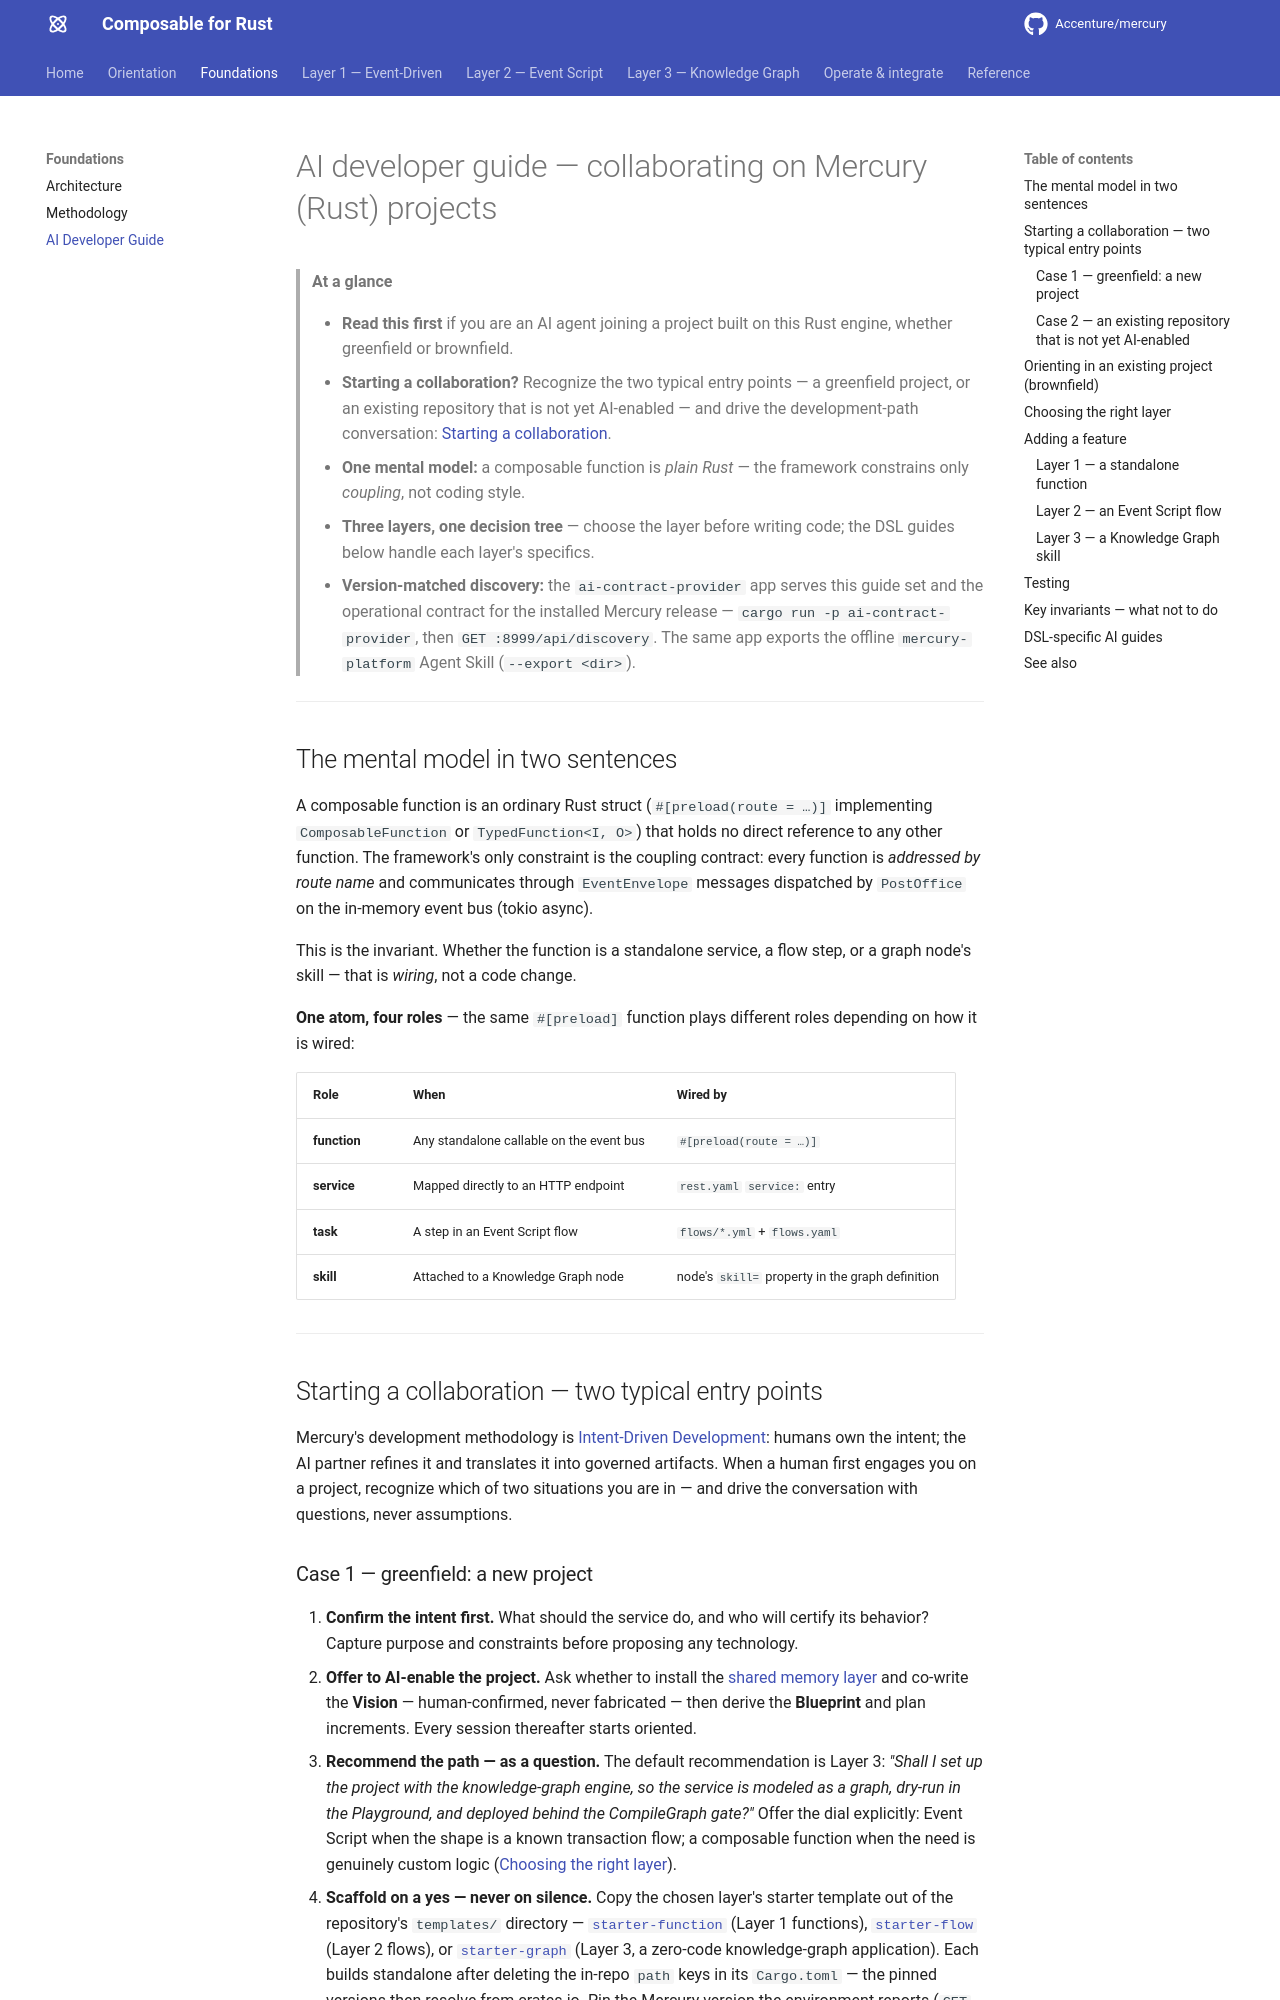

repository: Accenture/mercury · page: guides/ai-developer-guide/index.html · generator: mkdocs

---
title: AI developer guide
summary: The cross-layer orientation for AI agents collaborating on a Mercury (Rust) project —
  the mental model, the two entry points for starting a collaboration, brownfield orientation,
  layer choice, adding features, testing, and the invariants that must not break.
layer: platform-core
audience: [ai-agent, developer, architect]
keywords: [ai collaboration, context engineering, greenfield, brownfield, layer choice, function, flow, knowledge graph, rust]
related:
  - guides/methodology.md
  - guides/event-driven/ai-agent-guide.md
  - guides/event-script/ai-agent-guide.md
  - guides/knowledge-graph/ai-agent-guide.md
---

# AI developer guide — collaborating on Mercury (Rust) projects

> **At a glance**
>
> - **Read this first** if you are an AI agent joining a project built on this Rust engine,
>   whether greenfield or brownfield.
> - **Starting a collaboration?** Recognize the two typical entry points — a greenfield
>   project, or an existing repository that is not yet AI-enabled — and drive the
>   development-path conversation: [Starting a collaboration](#entry-points).
> - **One mental model:** a composable function is *plain Rust* — the framework constrains
>   only *coupling*, not coding style.
> - **Three layers, one decision tree** — choose the layer before writing code; the DSL guides
>   below handle each layer's specifics.
> - **Version-matched discovery:** the `ai-contract-provider` app serves this guide set and the
>   operational contract for the installed Mercury release —
>   `cargo run -p ai-contract-provider`, then `GET :8999/api/discovery`. The same app exports
>   the offline `mercury-platform` Agent Skill (`--export <dir>`).

---

## The mental model in two sentences {#mental-model}

A composable function is an ordinary Rust struct (`#[preload(route = …)]` implementing
`ComposableFunction` or `TypedFunction<I, O>`) that holds no direct reference to any other
function. The framework's only constraint is the coupling contract: every function is
*addressed by route name* and communicates through `EventEnvelope` messages dispatched by
`PostOffice` on the in-memory event bus (tokio async).

This is the invariant. Whether the function is a standalone service, a flow step, or a graph
node's skill — that is *wiring*, not a code change.

**One atom, four roles** — the same `#[preload]` function plays different roles depending on
how it is wired:

| Role | When | Wired by |
|:---|:---|:---|
| **function** | Any standalone callable on the event bus | `#[preload(route = …)]` |
| **service** | Mapped directly to an HTTP endpoint | `rest.yaml` `service:` entry |
| **task** | A step in an Event Script flow | `flows/*.yml` + `flows.yaml` |
| **skill** | Attached to a Knowledge Graph node | node's `skill=` property in the graph definition |

---

## Starting a collaboration — two typical entry points {#entry-points}

Mercury's development methodology is [Intent-Driven Development](methodology.md): humans own
the intent; the AI partner refines it and translates it into governed artifacts. When a human
first engages you on a project, recognize which of two situations you are in — and drive the
conversation with questions, never assumptions.
